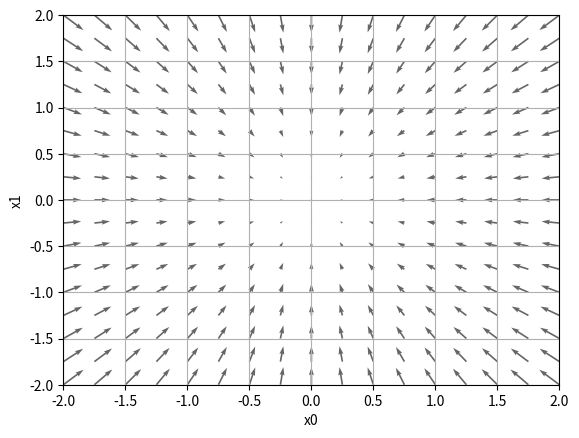
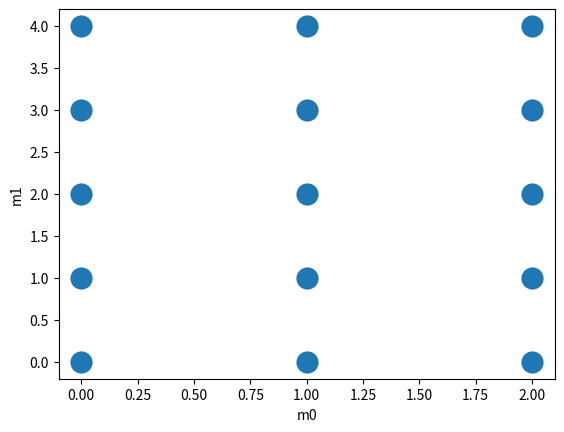

Generate these figures, in order, with matplotlib:
##############################################################################
# 4.4 기울기
# 수치미분
##############################################################################
import numpy as np
import matplotlib.pylab as plt


# 변수가 여럿인 함수에 대한 미분 : 편미분
# 모든 변수(x: x[0] ~ x[n])의 편미분을 벡터로 정리한 것:  기울기
#
# 신경망에서는
#   f: 손실 값 구하는 비용함수
#   x: 벡터
#       (1) 가중치(W1,W2..)의 하나의 벡터 w0, w1...
#           또는
#       (2) 편향(b1, b2..) 매개변수
def numerical_gradient_v(f, x):
    h = 1e-4                 # 0.0001
    grad = np.zeros_like(x)  # x와 형상이 같은 배열을 생성

    for idx in range(x.size):           # 은닉층 또는 출력층 수만큼
        tmp_val = x[idx]                # idx 에 해당하는 값만 기울기를 구하기 위함

        # f(x+h) 계산
        x[idx] = float(tmp_val) + h     # idx 번째 요소를 x+h 값으로 변경 -> self.W 가 변경되어 f(x) 호출된다.
        fxh1 = f(x)                     # 손실 값 계산

        # f(x-h) 계산
        x[idx] = float(tmp_val) - h     # idx 번째 요소를 x-h 값으로 변경 -> self.W 가 변경되어 f(x) 호출된다.
        fxh2 = f(x)                     # 손실 값 계산

        # 기울기 계산
        grad[idx] = (fxh1 - fxh2) / (2 * h)

        # 값 복원 -> 매개변수들의 기울기를 구할때 해당 매개변수 외의 값은 고정되어 있어야 한다.
        x[idx] = tmp_val

    return grad

# f : 최적화하려는 함수
# X : 행렬
#       (1) 가중치 W의 형상은 (앞층의 뉴런수, 다음층의 뉴런수)
#           또는
#       (2) 편향 b의 형상은 앞층 뉴런이 없으므로 (다음층 뉴런수만,)
def numerical_gradient(f, X):
    if X.ndim == 1:
        return numerical_gradient_v(f, X)
    else:
        grad = np.zeros_like(X)

        # 각 매개변수 W1(w0, w1, w2...), W2(w0, w1, w2...) 또는 b1, b2의 기울기를 구한다.
        for idx, x in enumerate(X):
            grad[idx] = numerical_gradient_v(f, x)

        return grad


# 변수가 두 개인(여기서는 x[0], x[1]) 함수
def function_2(x):
    if x.ndim == 1:
        return np.sum(x ** 2)   # x[0] ** 2 + x[1] ** 2
    else:
        return np.sum(x ** 2, axis=1)


# 접선 방정식 구하기
def tangent_line(f, a):
    d = numerical_gradient(f, a)
    print(d)

    return lambda x: d * x - d * a + f(a)


if __name__ == '__main__':
    x0 = np.arange(-2, 2.5, 0.25)
    x1 = np.arange(-2, 2.5, 0.25)

    # 사각형 영역을 구성하는 가로축의 점들과 세로축의 점을 나타내는 두 벡터를 인수로 받아서 이 사각형 영역을 이루는 조합을 출력한다.
    # 그리드 포인트의 x 값만을 표시하는 행렬과 y 값만을 표시하는 행렬 두 개로 분리하여 출력한다.(m X n)
    X, Y = np.meshgrid(x0, x1)

    # 1차원으로 납잡하게 만듬
    X = X.flatten()
    Y = Y.flatten()

    # function_2의 기울기 구하기
    grad = numerical_gradient(function_2, np.array([X, Y]))

    plt.figure()
    # 기울기 결과에 마이너스(-) 붙인 벡터를 사용한다. -> 기울기의 반대 방향을 가리키게된다.
    #   - 각 지점에서 낮아지는 방향을 가리킨다. 즉, 기울기가 가리키는 쪽은 각 장소에서 함수의 출력 값을 가장 줄이는 방향이다.
    plt.quiver(X, Y, -grad[0], -grad[1], angles="xy", color="#666666")
    plt.xlim([-2, 2])
    plt.ylim([-2, 2])
    plt.xlabel('x0')
    plt.ylabel('x1')
    plt.grid()
    plt.draw()
    # plt.show()


    #############################
    # meshgrid 를 사용해보자
    #   - 사각형 영역을 구성하는 가로축의 점들과 세로축의 점을 나타내는 두 벡터를 인수로 받아서 이 사각형 영역을 이루는 조합을 출력한다.
    #   - 그리드 포인트의 x 값만을 표시하는 행렬과 y 값만을 표시하는 행렬 두 개로 분리하여 출력한다.
    #############################
    m0 = np.arange(3)
    m1 = np.arange(5)

    X_, Y_ = np.meshgrid(m0, m1)  # x축을 나타내는 점들(0, 1, 2), y축을 나타내는 점들 (0, 1, 2, 3, 4)
    print(X_)
    # [[0 1 2]
    #  [0 1 2]
    #  [0 1 2]
    #  [0 1 2]
    #  [0 1 2]]
    print(Y_)
    # [[0 0 0]
    #  [1 1 1]
    #  [2 2 2]
    #  [3 3 3]
    #  [4 4 4]]
    XY_ = [list(zip(x, y)) for x, y in zip(X_, Y_)]
    print(XY_)
    # [[(0, 0), (1, 0), (2, 0)],
    #  [(0, 1), (1, 1), (2, 1)],
    #  [(0, 2), (1, 2), (2, 2)],
    #  [(0, 3), (1, 3), (2, 3)],
    #  [(0, 4), (1, 4), (2, 4)]]

    plt.figure(2)
    plt.scatter(X_, Y_, linewidths=10)
    plt.xlabel('m0')
    plt.ylabel('m1')
    plt.show()
